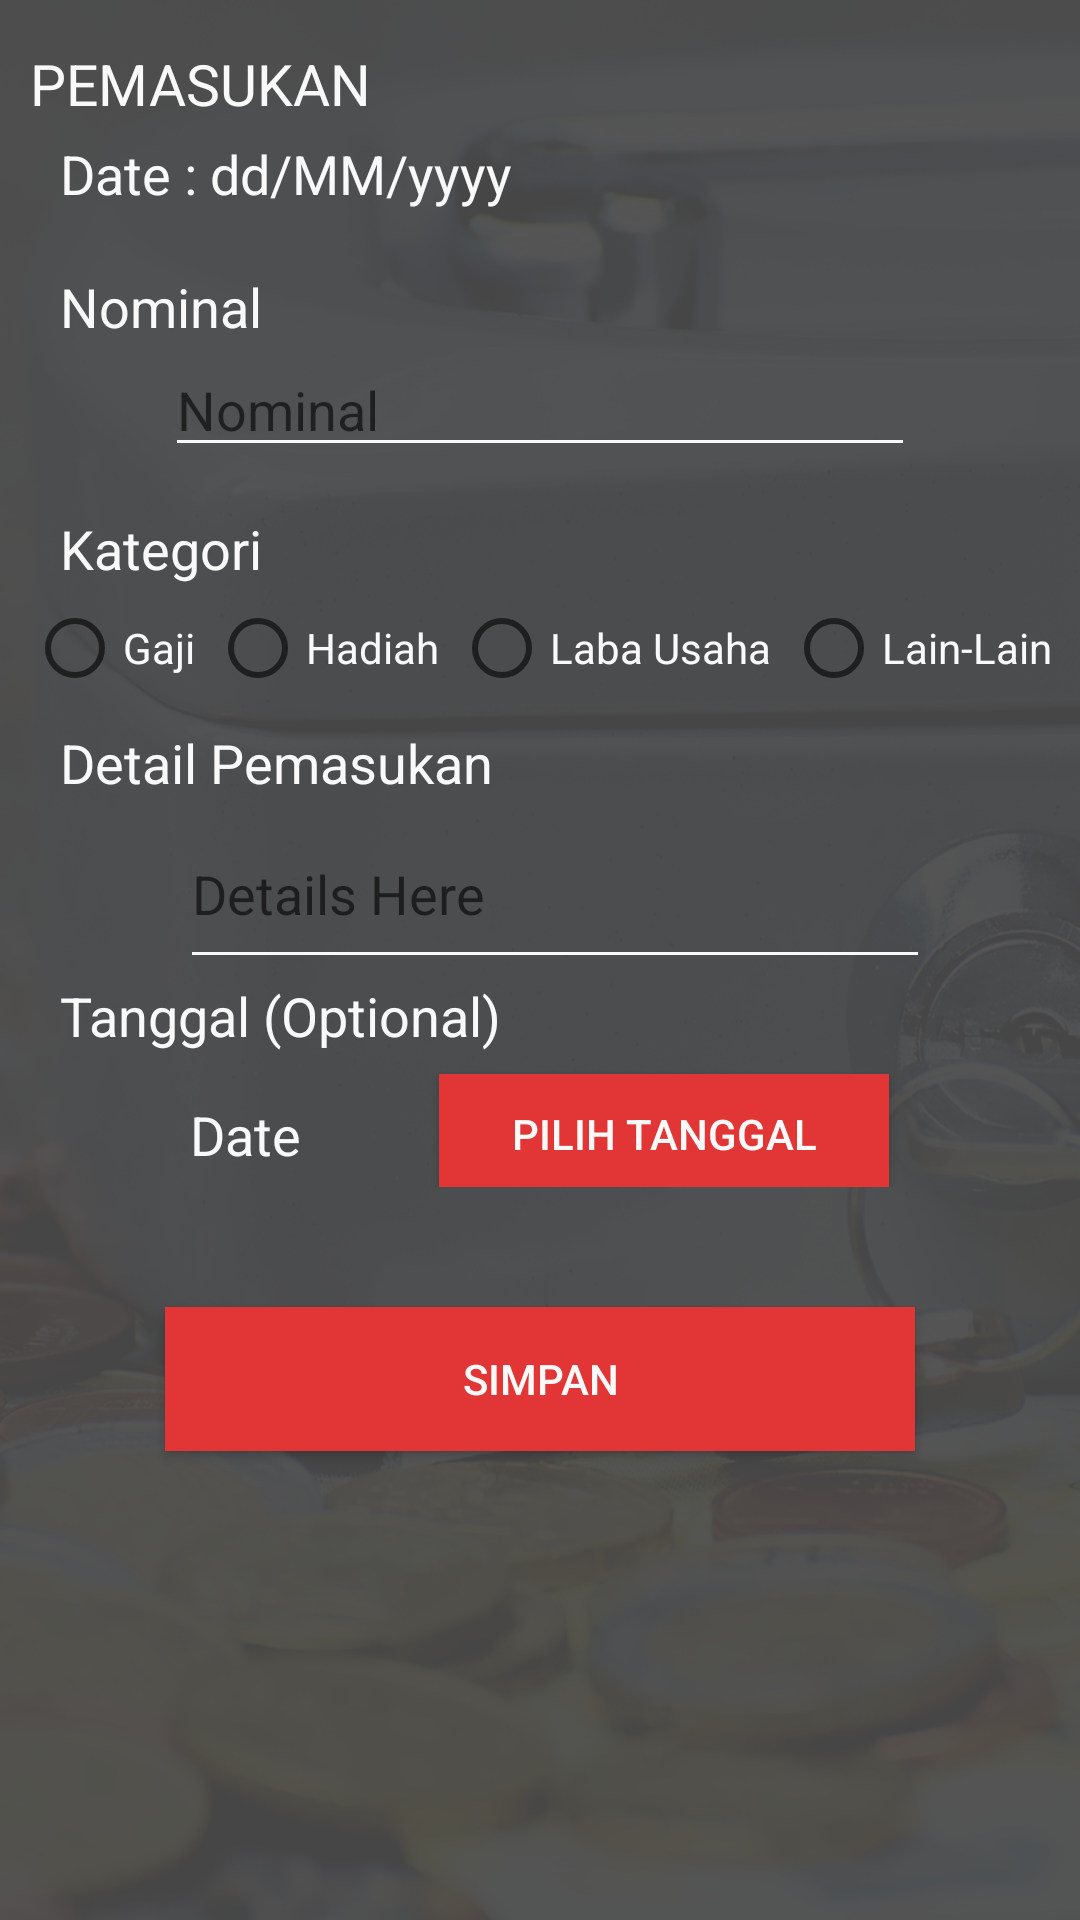

Reconstruct the res/layout file that produces this screen, plus the resources it refers to.
<!-- AndroidManifest.xml: application theme AppTheme -->
<!-- res/layout/activity_catat_pemasukan.xml -->
<?xml version="1.0" encoding="utf-8"?>
<LinearLayout xmlns:android="http://schemas.android.com/apk/res/android"
    xmlns:app="http://schemas.android.com/apk/res-auto"
    xmlns:tools="http://schemas.android.com/tools"
    android:layout_width="match_parent"
    android:layout_height="match_parent"
    android:orientation="vertical"
    android:background="@drawable/sp4"
    tools:context="com.example.rezki.savingplan.CatatPemasukanAct">

    <TextView
        android:layout_width="match_parent"
        android:layout_height="wrap_content"
        android:text="PEMASUKAN"
        android:textSize="19dp"
        android:textColor="#f9f9f9"
        android:layout_marginTop="15dp"
        android:layout_marginLeft="10dp"/>
    <TextView
        android:id="@+id/tv_date_now"
        android:layout_width="match_parent"
        android:layout_height="wrap_content"
        android:text="Date : dd/MM/yyyy"
        android:textSize="18dp"
        android:textColor="#f9f9f9"
        android:layout_marginTop="5dp"
        android:layout_marginLeft="20dp"/>
    <TextView
        android:layout_width="match_parent"
        android:layout_height="wrap_content"
        android:text="Nominal"
        android:textSize="18dp"
        android:inputType="number"
        android:textColor="#f9f9f9"
        android:layout_marginTop="20dp"
        android:layout_marginLeft="20dp"/>
    <EditText
        android:id="@+id/et_nominal_pemasukan"
        android:layout_width="250dp"
        android:layout_height="wrap_content"
        android:hint="Nominal"
        android:backgroundTint="#f9f9f9"
        android:textColor="#f9f9f9"
        android:layout_gravity="center"/>

    <TextView
        android:layout_width="wrap_content"
        android:layout_height="wrap_content"
        android:text="Kategori"
        android:layout_marginTop="15dp"
        android:layout_marginLeft="20dp"
        android:textSize="18dp"
        android:textColor="#f9f9f9"/>

    <LinearLayout
        android:layout_width="wrap_content"
        android:layout_height="wrap_content"
        android:layout_gravity="center"
        android:layout_marginTop="5dp">
    <RadioGroup
        android:id="@+id/radiogroup_kategori"
        android:layout_width="match_parent"
        android:layout_height="wrap_content"
        android:orientation="horizontal">
        <RadioButton
            android:id="@+id/radio_gaji"
            android:layout_width="wrap_content"
            android:layout_height="wrap_content"
            android:textColor="#f9f9f9"
            android:text="Gaji"
            android:layout_marginRight="5dp"/>
        <RadioButton
            android:id="@+id/radio_hadiah"
            android:layout_width="wrap_content"
            android:layout_height="wrap_content"
            android:layout_marginRight="5dp"
            android:textColor="#f9f9f9"
            android:text="Hadiah"/>
        <RadioButton
            android:id="@+id/radio_LabaUsaha"
            android:layout_width="wrap_content"
            android:layout_height="wrap_content"
            android:layout_marginRight="5dp"
            android:textColor="#f9f9f9"
            android:text="Laba Usaha"/>
        <RadioButton
            android:id="@+id/radio_dll"
            android:layout_width="wrap_content"
            android:layout_height="wrap_content"
            android:textColor="#f9f9f9"
            android:text="Lain-Lain"/>
        </RadioGroup>
    </LinearLayout>

    <TextView
        android:layout_width="wrap_content"
        android:layout_height="wrap_content"
        android:text="Detail Pemasukan"
        android:layout_marginTop="10dp"
        android:textSize="18dp"
        android:layout_marginLeft="20dp"
        android:textColor="#f9f9f9"/>
    <EditText
        android:id="@+id/et_detail_pemasukan"
        android:layout_width="250dp"
        android:backgroundTint="#f9f9f9"
        android:textColor="#f9f9f9"
        android:layout_height="60dp"
        android:hint="Details Here"
        android:layout_gravity="center"
        android:layout_marginLeft="5dp"
        android:inputType="textMultiLine"
        />
    <TextView
        android:layout_width="wrap_content"
        android:layout_height="wrap_content"
        android:text="Tanggal (Optional)"
        android:textSize="18dp"
        android:layout_marginLeft="20dp"
        android:textColor="#f9f9f9"/>

    <LinearLayout
        android:layout_width="match_parent"
        android:layout_height="wrap_content"
        android:gravity="center"
        android:orientation="horizontal">

        <TextView
            android:id="@+id/tv_date"
            android:layout_width="wrap_content"
            android:layout_height="wrap_content"
            android:text="Date"
            android:textColor="#f9f9f9"
            android:textSize="18dp"
            android:layout_marginTop="5dp"
            />
        <Button
            android:id="@+id/btn_pilihtanggal"
            android:layout_width="150dp"
            android:layout_height="40dp"
            android:text="Pilih Tanggal"
            android:background="#E23535"
            android:textColor="#f9f9f9"
            android:layout_marginTop="5dp"
            android:layout_marginLeft="46dp"/>
    </LinearLayout>

    <Button
        android:id="@+id/btn_simpan_pemasukan"
        android:layout_width="250dp"
        android:layout_height="wrap_content"
        android:text="Simpan"
        android:background="#E23535"
        android:textColor="#f9f9f9"
        android:layout_marginTop="40dp"
        android:layout_gravity="center"
        />

</LinearLayout>
<!-- resources referenced by this layout -->
<resources>
  <!-- drawable sp4: png bitmap (drawable-mdpi, 103625 bytes) -->
  <style name="AppTheme" parent="Theme.AppCompat.Light.DarkActionBar">
          
          <item name="colorPrimary">@color/colorPrimary</item>
          <item name="colorPrimaryDark">@color/colorPrimaryDark</item>
          <item name="colorAccent">@color/colorAccent</item>
      </style>
  <!-- not gathered from this repository: default colours our renderer supplied (Android Studio template values) -->
  <color name="colorPrimary">#FF6200EE</color>
  <color name="colorPrimaryDark">#FF3700B3</color>
  <color name="colorAccent">#FF03DAC5</color>
</resources>
